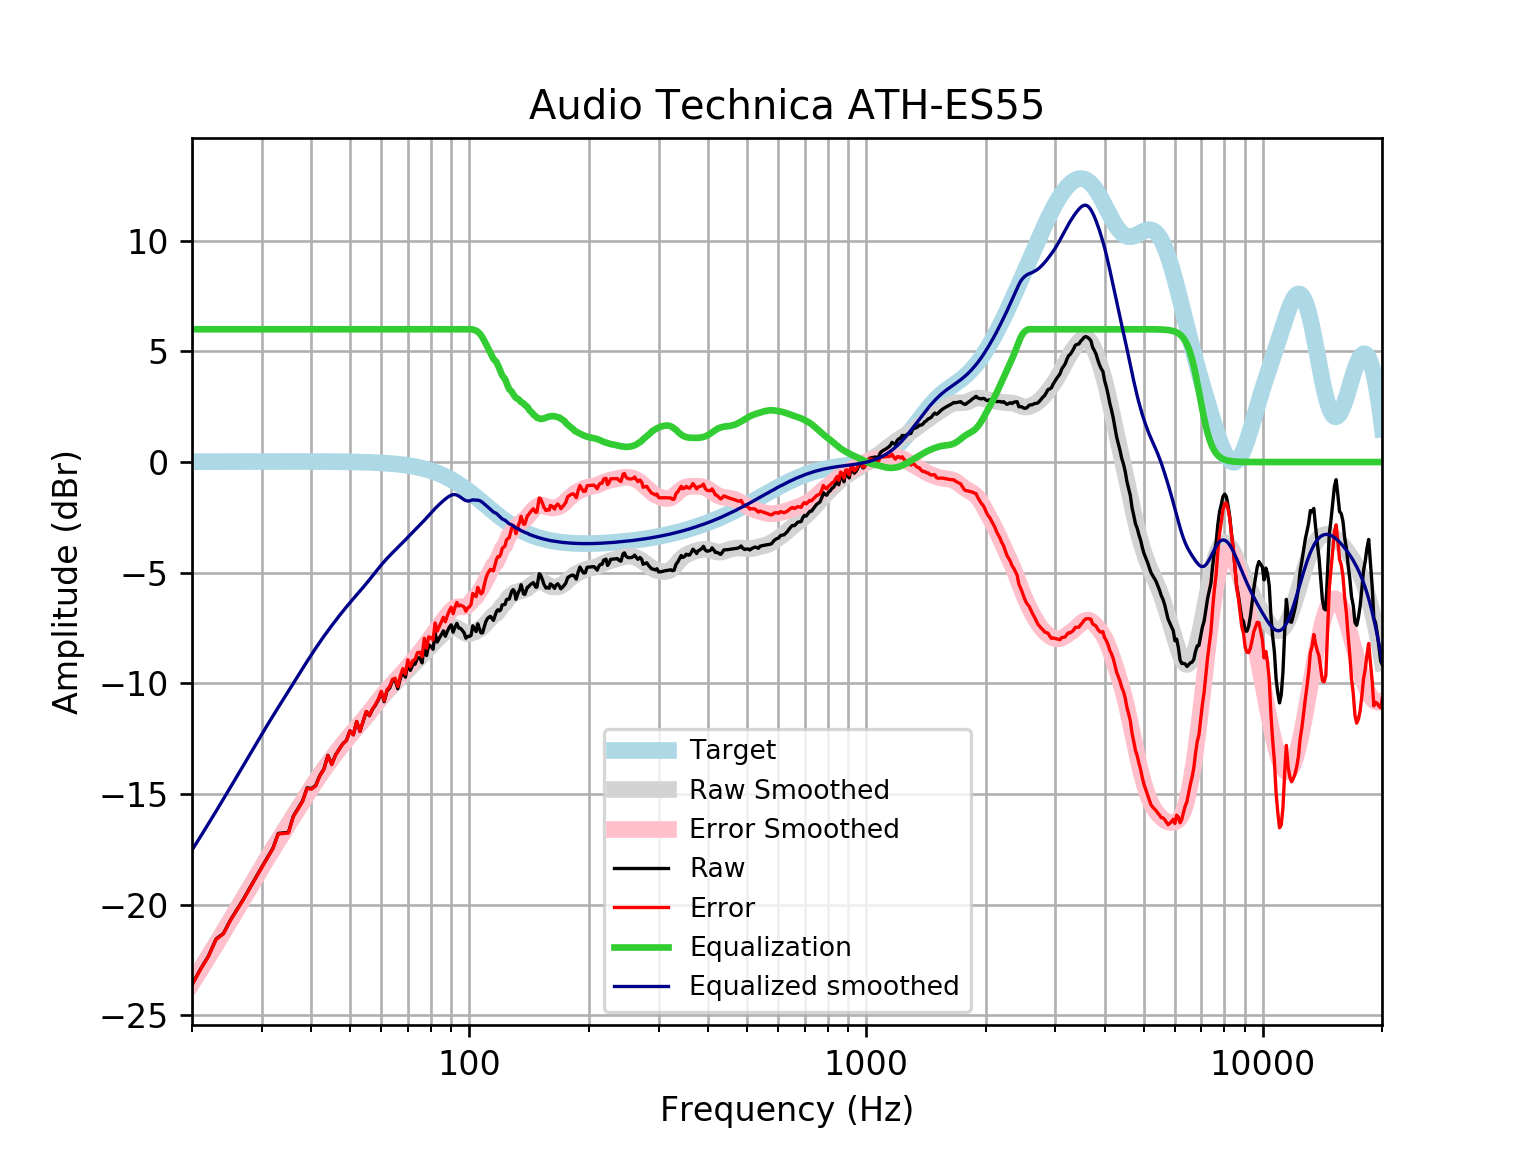

The file beside this chart, header and first rows:
frequency, raw, error, smoothed, error_smoothed, equalization, equalized_raw, equalized_smoothed, target
20, -23.61, -23.63, -23.53, -23.55, 6, -17.61, -17.53, 0.01648
21, -22.92, -22.93, -22.93, -22.95, 6.0, -16.92, -16.93, 0.01765
22, -22.32, -22.34, -22.34, -22.36, 6.0, -16.32, -16.34, 0.01876
23, -21.55, -21.57, -21.78, -21.8, 6, -15.55, -15.78, 0.01983
24, -21.3, -21.32, -21.23, -21.25, 6, -15.3, -15.23, 0.02084
25, -20.69, -20.71, -20.69, -20.71, 6, -14.69, -14.69, 0.02179
26, -20.2, -20.22, -20.18, -20.2, 6.0, -14.2, -14.18, 0.02269
27, -19.72, -19.75, -19.68, -19.7, 6.0, -13.72, -13.68, 0.02353
28, -19.23, -19.25, -19.2, -19.22, 6.0, -13.23, -13.2, 0.02431
29, -18.75, -18.77, -18.74, -18.76, 6, -12.75, -12.74, 0.02502
30, -18.29, -18.32, -18.29, -18.32, 6.0, -12.29, -12.29, 0.02566
31, -17.86, -17.88, -17.87, -17.9, 6, -11.86, -11.87, 0.02622
32, -17.44, -17.46, -17.47, -17.49, 6, -11.44, -11.47, 0.02668
33, -16.78, -16.8, -17.08, -17.11, 6.0, -10.78, -11.08, 0.02704
34, -16.75, -16.78, -16.71, -16.74, 6, -10.75, -10.71, 0.02728
35, -16.73, -16.76, -16.35, -16.38, 6, -10.73, -10.35, 0.0274
36, -16, -16.03, -16, -16.03, 6, -9.998, -9.999, 0.02739
37, -15.65, -15.68, -15.66, -15.69, 6.0, -9.653, -9.659, 0.02723
38, -15.31, -15.33, -15.33, -15.35, 6, -9.305, -9.328, 0.02692
39, -14.72, -14.74, -15.01, -15.03, 6.0, -8.718, -9.008, 0.02644
40, -14.75, -14.78, -14.7, -14.73, 6, -8.753, -8.701, 0.02579
41, -14.61, -14.63, -14.41, -14.43, 6, -8.609, -8.41, 0.02496
42, -14.16, -14.18, -14.13, -14.16, 6, -8.157, -8.134, 0.02393
43, -13.87, -13.89, -13.87, -13.9, 6.0, -7.865, -7.873, 0.02272
44, -13.25, -13.27, -13.63, -13.65, 6.0, -7.252, -7.625, 0.0213
45, -13.65, -13.67, -13.39, -13.41, 6, -7.652, -7.389, 0.01967
46, -13.23, -13.25, -13.16, -13.18, 6.0, -7.228, -7.164, 0.01783
47, -12.97, -12.98, -12.95, -12.96, 6.0, -6.968, -6.948, 0.01577
48, -12.72, -12.74, -12.74, -12.75, 6.0, -6.724, -6.741, 0.01347
49, -12.58, -12.59, -12.54, -12.56, 6, -6.577, -6.544, 0.01094
50, -12.14, -12.15, -12.36, -12.36, 6, -6.143, -6.356, 0.008144
51, -12.32, -12.33, -12.18, -12.18, 6, -6.323, -6.176, 0.00508
52, -11.72, -11.72, -12, -12, 6, -5.722, -6.001, 0.001724
53, -12.17, -12.17, -11.83, -11.83, 6, -6.169, -5.83, -0.001946
54, -11.71, -11.7, -11.66, -11.65, 6.0, -5.707, -5.659, -0.005958
55, -11.28, -11.26, -11.49, -11.48, 6.0, -5.275, -5.488, -0.01034
56, -11.46, -11.45, -11.32, -11.3, 6, -5.464, -5.316, -0.01514
57, -11.17, -11.15, -11.14, -11.12, 6, -5.17, -5.143, -0.02038
58, -10.98, -10.96, -10.97, -10.95, 6.0, -4.983, -4.973, -0.02611
59, -10.74, -10.7, -10.81, -10.77, 6, -4.736, -4.806, -0.03238
60, -10.4, -10.36, -10.65, -10.61, 6, -4.397, -4.648, -0.03925
61, -10.83, -10.78, -10.5, -10.45, 6, -4.826, -4.498, -0.04675
62, -10.34, -10.29, -10.36, -10.3, 6.0, -4.341, -4.357, -0.05496
63, -10.21, -10.14, -10.23, -10.16, 6.0, -4.206, -4.225, -0.06393
64, -9.893, -9.819, -10.1, -10.03, 6, -3.893, -4.101, -0.07373
65, -9.85, -9.766, -9.98, -9.896, 6, -3.85, -3.98, -0.08441
66, -10.24, -10.14, -9.862, -9.766, 6, -4.241, -3.862, -0.09603
67, -9.777, -9.668, -9.745, -9.637, 6, -3.777, -3.745, -0.1087
68, -9.456, -9.334, -9.629, -9.506, 6, -3.456, -3.629, -0.1224
69, -9.719, -9.582, -9.513, -9.375, 6, -3.719, -3.513, -0.1372
70, -9.086, -8.933, -9.398, -9.245, 6.0, -3.086, -3.398, -0.1533
71, -9.414, -9.244, -9.285, -9.115, 6.0, -3.414, -3.285, -0.1706
72, -9.158, -8.969, -9.175, -8.986, 6, -3.158, -3.175, -0.1892
73, -9.129, -8.919, -9.067, -8.857, 6.0, -3.129, -3.067, -0.2092
74, -8.843, -8.612, -8.959, -8.729, 6, -2.843, -2.959, -0.2305
75, -8.849, -8.595, -8.852, -8.599, 6, -2.849, -2.852, -0.2534
76, -9.074, -8.796, -8.744, -8.466, 6, -3.074, -2.744, -0.2778
77, -8.266, -7.963, -8.634, -8.33, 6, -2.266, -2.634, -0.3037
78, -8.741, -8.41, -8.523, -8.191, 6, -2.741, -2.523, -0.3312
79, -8.258, -7.898, -8.412, -8.052, 6, -2.258, -2.412, -0.3603
... 553 more rows
